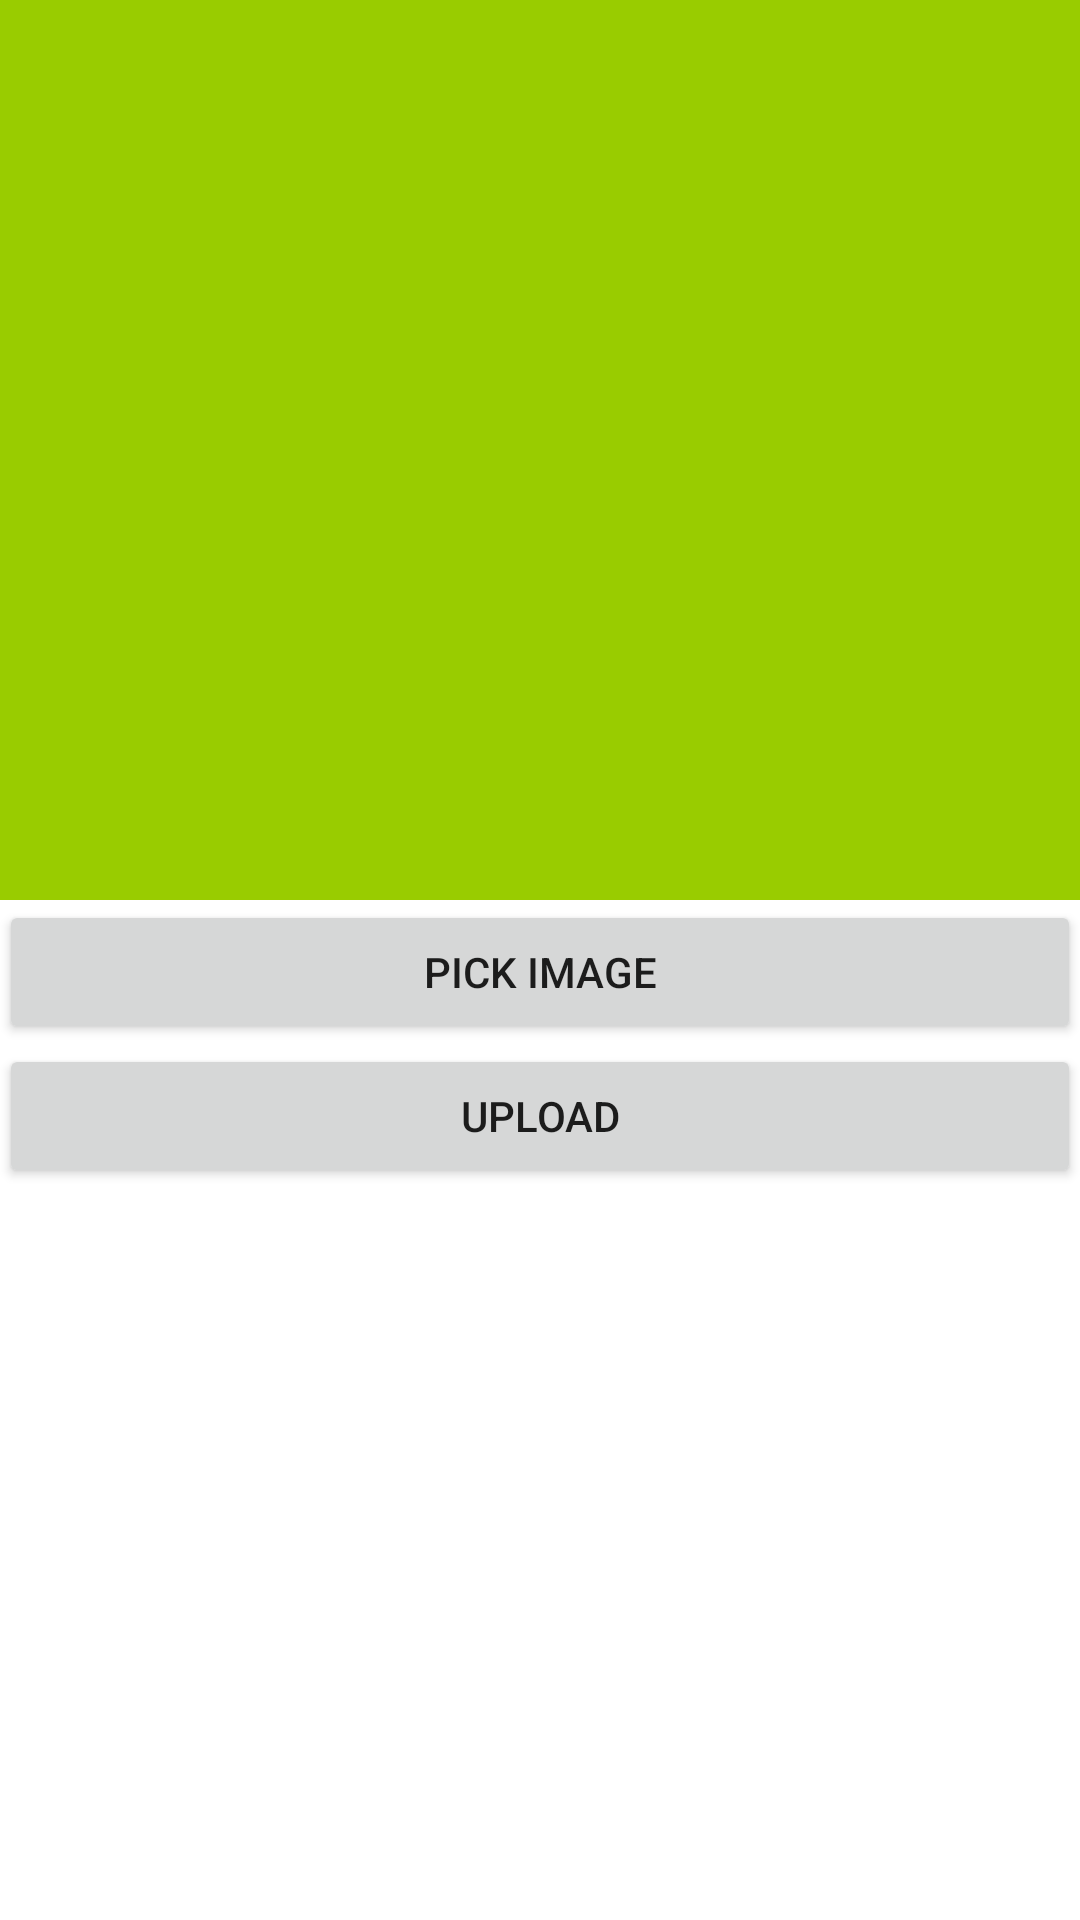

Write the Android layout XML for this screen, with the resource values it uses.
<!-- AndroidManifest.xml: application theme AppTheme -->
<!-- res/layout/activity_upload_retrofit.xml -->
<?xml version="1.0" encoding="utf-8"?>

<LinearLayout xmlns:android="http://schemas.android.com/apk/res/android"
    xmlns:tools="http://schemas.android.com/tools"

    android:layout_width="match_parent"
    android:layout_height="match_parent"
    android:orientation="vertical"
    android:paddingLeft="@dimen/activity_horizontal_margin"
    android:paddingRight="@dimen/activity_horizontal_margin"
    android:paddingTop="@dimen/activity_vertical_margin"
    >

    <ImageView
        android:id="@+id/preview"
        android:layout_width="match_parent"
        android:layout_height="300dp"
        android:scaleType="centerCrop"
        android:background="@android:color/holo_green_light"/>

    <Button
        android:id="@+id/pick_img"
        android:layout_width="match_parent"
        android:layout_height="wrap_content"
        android:text="Pick Image" />

    <Button
        android:id="@+id/upload"
        android:layout_width="match_parent"
        android:layout_height="wrap_content"
        android:text="Upload" />
</LinearLayout>
<!-- resources referenced by this layout -->
<resources>

</resources>
